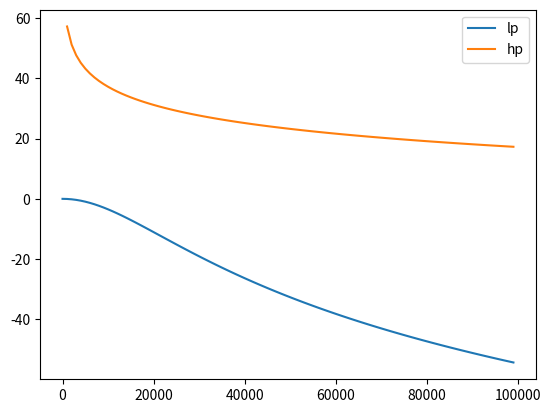

Write the Python code that produced this figure.
import numpy as np
import matplotlib.pyplot as plt

# A low-pass filter with 3db point ~22k using common values but a cascade of 4

R=10e3
C=750e-12
f=np.arange(0,1e5,1000)
w=f*2*np.pi
j=complex('j')
h0=1/(1+j*R*C*w)
h=20*np.log10(np.abs(np.power(h0,4)))
# high pass decoupling filter
C_hp=.22e-6
h_hp=20*np.log10(np.abs(1/(j*w*C_hp)))
plt.plot(f,h,label='lp')
plt.plot(f,h_hp,label='hp')
plt.legend()
plt.show()

